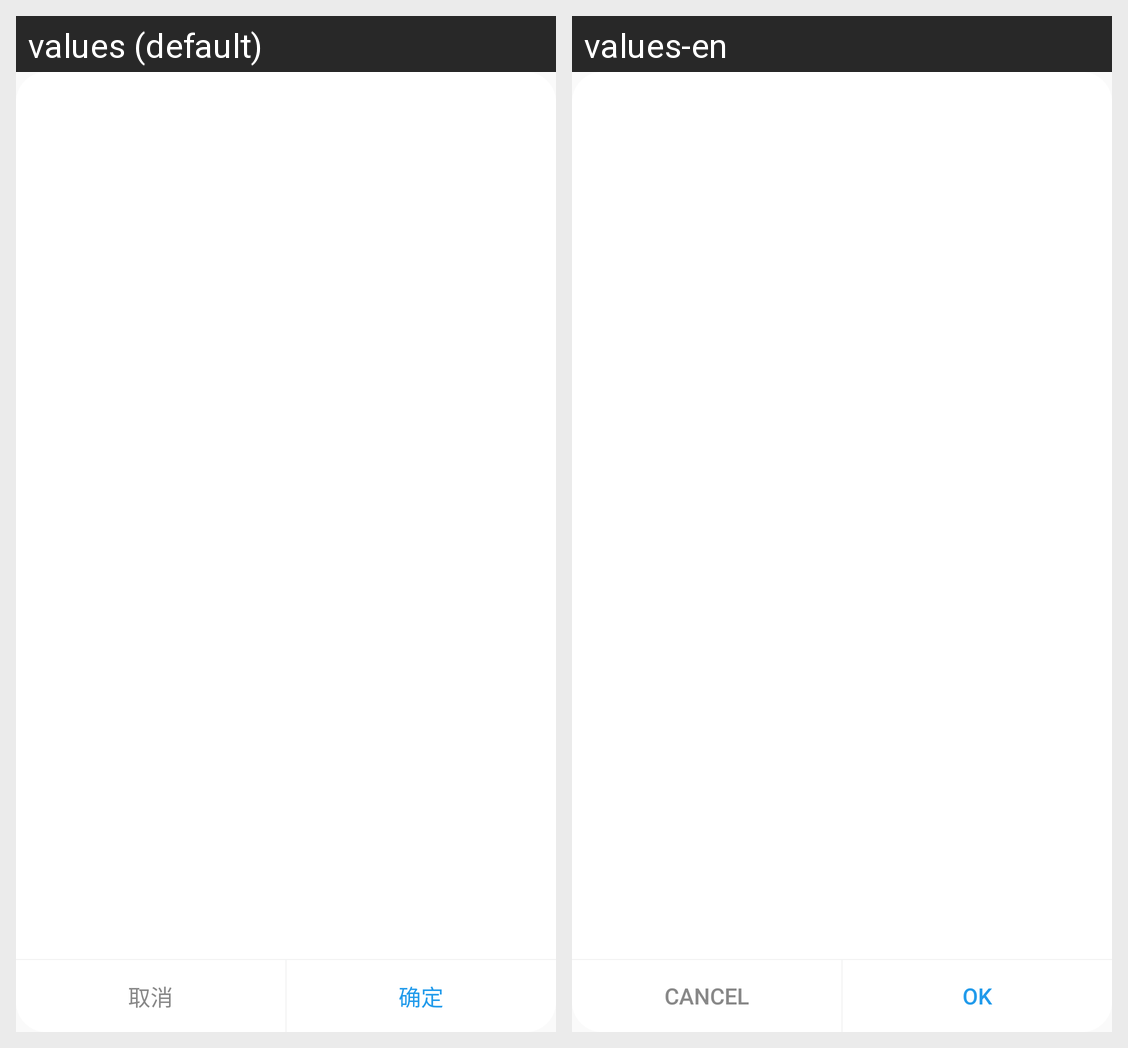

This grid shows one Android layout under two languages. Give, for every string resource on the screen, its name, the default text and each shown locale's text.
Android screen res/layout/fragment_message_dialog.xml rendered under 2 locales, left to right: values (default), values-en. Device: Nexus 5 (rendered at 1080×1920; each locale shown at half size, 540×960, under a caption strip naming it); theme AppTheme.
Strings drawn on this screen, with the default value and each locale's value (text and hints the layout hard-codes, and strings that could not be matched under every locale, appear in the picture but are not listed):

cancel
  values: 取消
  values-en: Cancel

ok
  values: 确定
  values-en: Ok
